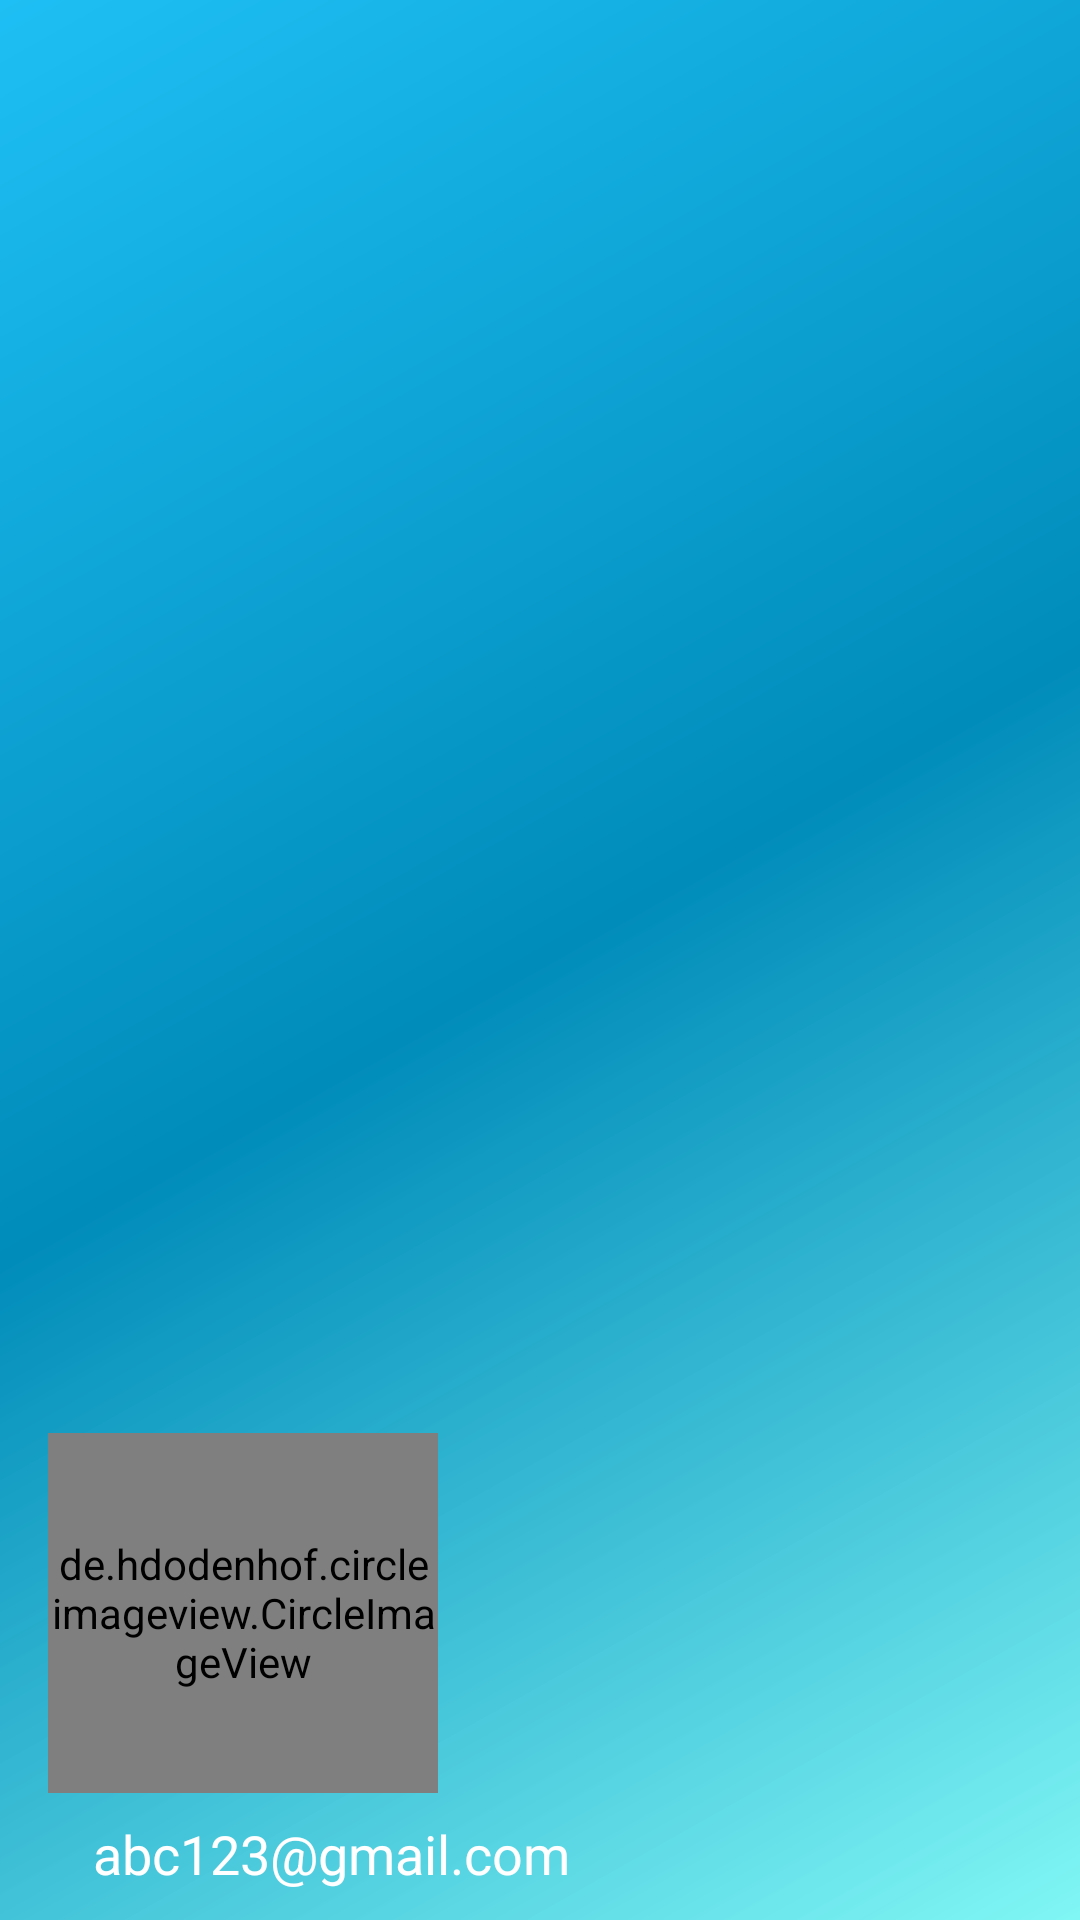

Write the Android layout XML for this screen, with the resource values it uses.
<!-- AndroidManifest.xml: application theme Theme.C2cservice -->
<!-- res/layout/nav_spheader.xml -->
<?xml version="1.0" encoding="utf-8"?>
<LinearLayout xmlns:android="http://schemas.android.com/apk/res/android"
    xmlns:app="http://schemas.android.com/apk/res-auto"
    android:layout_width="match_parent"
    android:layout_height="@dimen/nav_header_height"
    android:background="@drawable/side_nav_bar"
    android:gravity="bottom"
    android:orientation="vertical"
    android:paddingLeft="@dimen/activity_horizontal_margin"
    android:paddingTop="@dimen/activity_vertical_margin"
    android:paddingRight="@dimen/activity_horizontal_margin"
    android:paddingBottom="@dimen/activity_vertical_margin"
    android:theme="@style/Theme.MaterialComponents.DayNight.DarkActionBar">


    <de.hdodenhof.circleimageview.CircleImageView
        android:id="@+id/profile_image"
        android:layout_width="130dp"
        android:layout_height="120dp"
        android:layout_marginTop="6dp"
        android:src="@drawable/profileimg"
        app:civ_border_color="@color/blue_color"
        app:civ_border_width="2dp"
        app:layout_constraintEnd_toEndOf="parent"
        app:layout_constraintStart_toStartOf="parent"
        app:layout_constraintTop_toTopOf="parent" />

    <TextView
        android:id="@+id/txtemail"
        android:layout_width="match_parent"
        android:layout_height="wrap_content"
        android:paddingTop="@dimen/nav_header_vertical_spacing"
        android:textSize="18dp"
        android:textColor="@color/white"
        android:paddingLeft="15dp"
        android:text="@string/nav_header_title"
        android:textAppearance="@style/TextAppearance.AppCompat.Body1" />

   </LinearLayout>
<!-- resources referenced by this layout -->
<resources>
  <color name="blue_color">#008CBA</color>
  <color name="white">#FFFFFFFF</color>
  <dimen name="activity_horizontal_margin">16dp</dimen>
  <dimen name="activity_vertical_margin">10dp</dimen>
  <dimen name="nav_header_height">216dp</dimen>
  <dimen name="nav_header_vertical_spacing">8dp</dimen>
  <!-- drawable profileimg: jpg bitmap (drawable, 8218 bytes) -->
  <!-- drawable side_nav_bar (drawable) -->
  <shape xmlns:android="http://schemas.android.com/apk/res/android"
      android:shape="rectangle">
      <gradient
          android:angle="135"
          android:centerColor="#008CBA"
          android:endColor="#1EBFF4"
          android:startColor="#BC53F3F1"
          android:type="linear" />
  </shape>
  <string name="nav_header_title">abc123@gmail.com</string>
  <style name="Theme.C2cservice" parent="Theme.MaterialComponents.DayNight.DarkActionBar">
          
          <item name="colorPrimary">@color/blue_color</item>
          <item name="colorPrimaryVariant">@color/blue_color</item>
          <item name="colorOnPrimary">@color/white</item>
          <item name="colorPrimaryDark">@android:color/transparent</item>
          
          <item name="colorSecondary">@color/teal_200</item>
          <item name="colorSecondaryVariant">@color/teal_700</item>
          <item name="colorOnSecondary">@color/white</item>
          
          <item name="android:statusBarColor" tools:targetApi="l">@android:color/transparent</item>
          
      </style>
  <color name="teal_200">#FF03DAC5</color>
  <color name="teal_700">#FF018786</color>
</resources>
